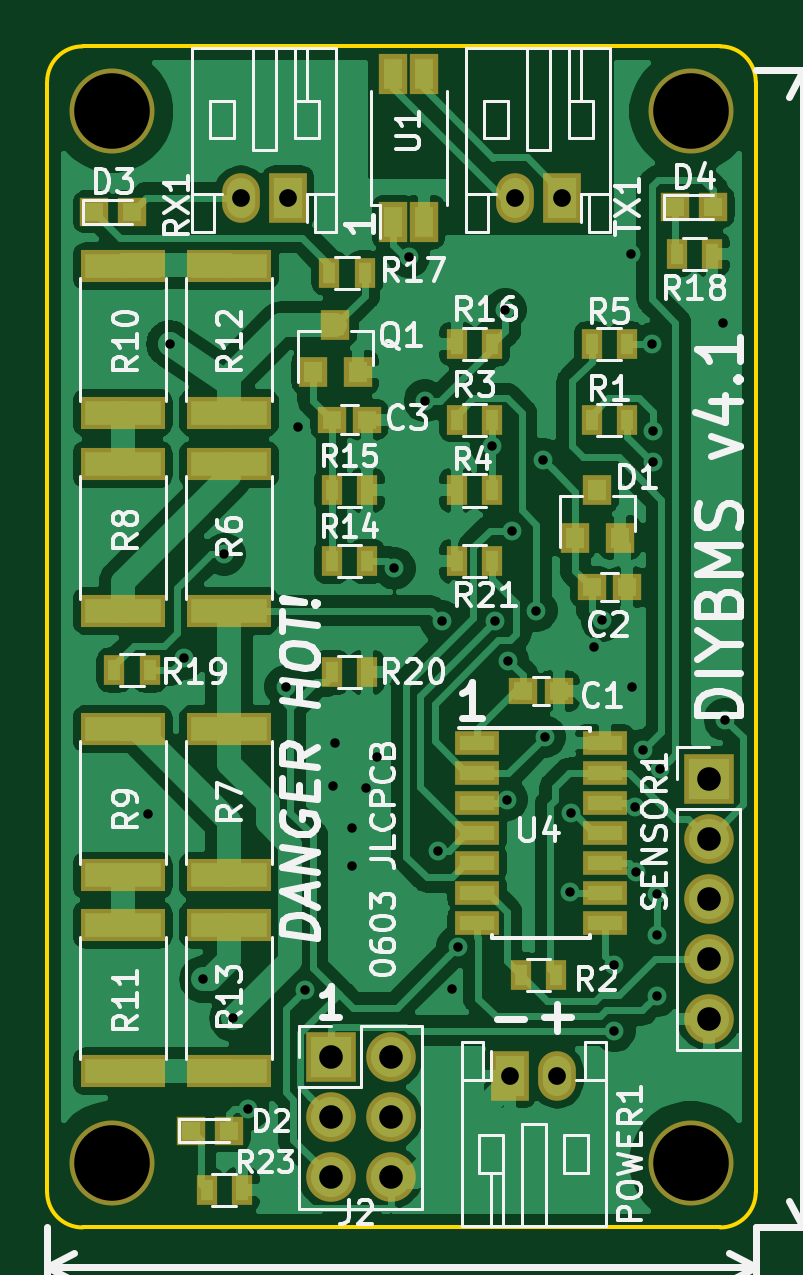
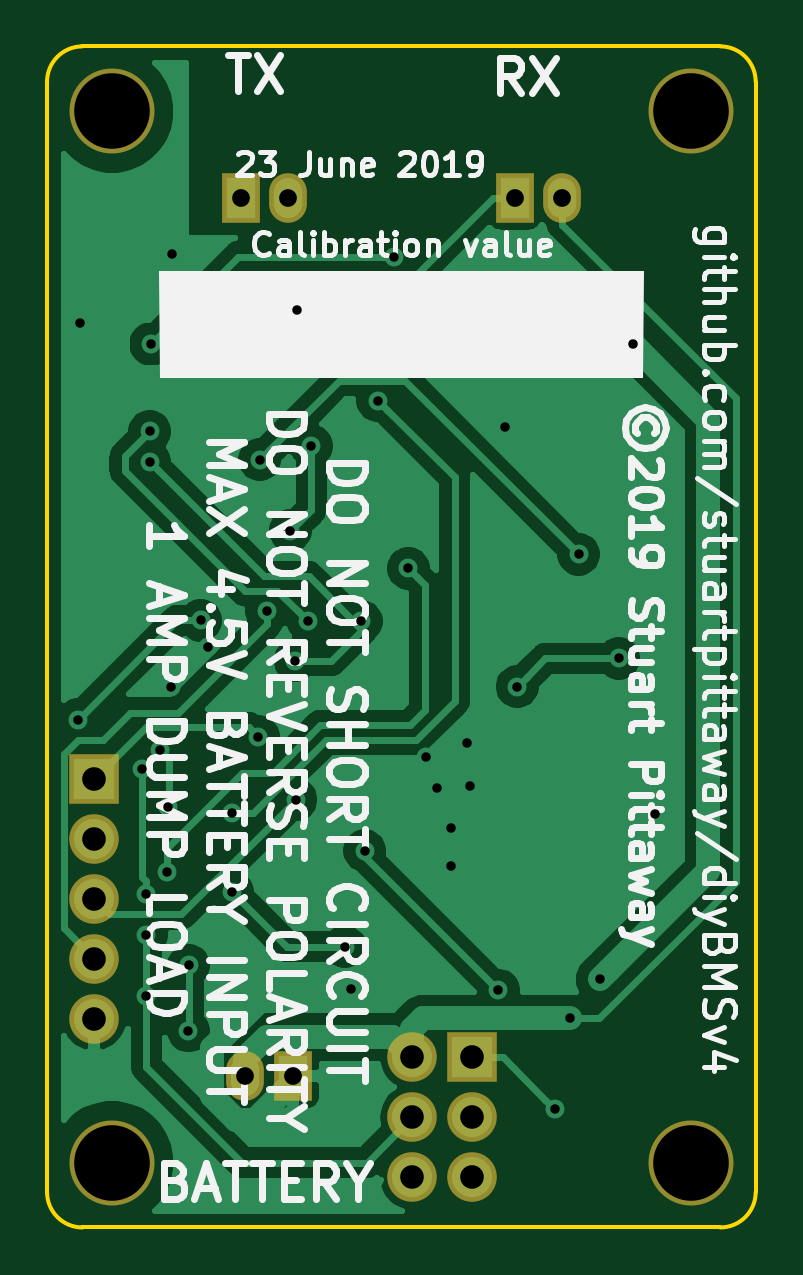
Circuit board: 11 layer files. Board 30.0 x 50.0 mm.
- bottom_copper: v4-B_Cu.gbr (56881 bytes)
- bottom_mask: v4-B_Mask.gbr (1200 bytes)
- paste: v4-B_Paste.gbr (484 bytes)
- bottom_silk: v4-B_SilkS.gbr (39447 bytes)
- outline: v4-Edge_Cuts.gbr (969 bytes)
- top_copper: v4-F_Cu.gbr (131632 bytes)
- top_mask: v4-F_Mask.gbr (3431 bytes)
- paste: v4-F_Paste.gbr (2715 bytes)
- top_silk: v4-F_SilkS.gbr (54061 bytes)
- drill: v4-NPTH.drl (365 bytes)
- drill: v4-PTH.drl (1360 bytes)

=== bottom_copper: v4-B_Cu.gbr (56881 bytes, source omitted) ===
=== bottom_mask: v4-B_Mask.gbr ===
G04 #@! TF.GenerationSoftware,KiCad,Pcbnew,(5.1.0)-1*
G04 #@! TF.CreationDate,2019-12-22T10:38:16+00:00*
G04 #@! TF.ProjectId,v4,76342e6b-6963-4616-945f-706362585858,rev?*
G04 #@! TF.SameCoordinates,Original*
G04 #@! TF.FileFunction,Soldermask,Bot*
G04 #@! TF.FilePolarity,Negative*
%FSLAX46Y46*%
G04 Gerber Fmt 4.6, Leading zero omitted, Abs format (unit mm)*
G04 Created by KiCad (PCBNEW (5.1.0)-1) date 2019-12-22 10:38:16*
%MOMM*%
%LPD*%
G04 APERTURE LIST*
%ADD10C,3.600000*%
%ADD11R,1.600000X2.100000*%
%ADD12O,1.600000X2.100000*%
%ADD13R,2.100000X2.100000*%
%ADD14O,2.100000X2.100000*%
G04 APERTURE END LIST*
D10*
X129167600Y-50737600D03*
X104667600Y-50737600D03*
X104667600Y-95237600D03*
X129167600Y-95237600D03*
D11*
X123717600Y-54387600D03*
D12*
X121717600Y-54387600D03*
D13*
X129917600Y-78987600D03*
D14*
X129917600Y-81527600D03*
X129917600Y-84067600D03*
X129917600Y-86607600D03*
X129917600Y-89147600D03*
D13*
X113917600Y-90787600D03*
D14*
X116457600Y-90787600D03*
X113917600Y-93327600D03*
X116457600Y-93327600D03*
X113917600Y-95867600D03*
X116457600Y-95867600D03*
D11*
X121517600Y-91587600D03*
D12*
X123517600Y-91587600D03*
D11*
X112117600Y-54387600D03*
D12*
X110117600Y-54387600D03*
M02*

=== paste: v4-B_Paste.gbr ===
G04 #@! TF.GenerationSoftware,KiCad,Pcbnew,(5.1.0)-1*
G04 #@! TF.CreationDate,2019-12-22T10:38:16+00:00*
G04 #@! TF.ProjectId,v4,76342e6b-6963-4616-945f-706362585858,rev?*
G04 #@! TF.SameCoordinates,Original*
G04 #@! TF.FileFunction,Paste,Bot*
G04 #@! TF.FilePolarity,Positive*
%FSLAX46Y46*%
G04 Gerber Fmt 4.6, Leading zero omitted, Abs format (unit mm)*
G04 Created by KiCad (PCBNEW (5.1.0)-1) date 2019-12-22 10:38:16*
%MOMM*%
%LPD*%
G04 APERTURE LIST*
G04 APERTURE END LIST*
M02*

=== bottom_silk: v4-B_SilkS.gbr (39447 bytes, source omitted) ===
=== outline: v4-Edge_Cuts.gbr ===
G04 #@! TF.GenerationSoftware,KiCad,Pcbnew,(5.1.0)-1*
G04 #@! TF.CreationDate,2019-12-22T10:38:16+00:00*
G04 #@! TF.ProjectId,v4,76342e6b-6963-4616-945f-706362585858,rev?*
G04 #@! TF.SameCoordinates,Original*
G04 #@! TF.FileFunction,Profile,NP*
%FSLAX46Y46*%
G04 Gerber Fmt 4.6, Leading zero omitted, Abs format (unit mm)*
G04 Created by KiCad (PCBNEW (5.1.0)-1) date 2019-12-22 10:38:16*
%MOMM*%
%LPD*%
G04 APERTURE LIST*
%ADD10C,0.150000*%
G04 APERTURE END LIST*
D10*
X131917600Y-96487600D02*
G75*
G02X130417600Y-97987600I-1500000J0D01*
G01*
X103417600Y-97987600D02*
G75*
G02X101917600Y-96487600I0J1500000D01*
G01*
X101917600Y-49487600D02*
G75*
G02X103417600Y-47987600I1500000J0D01*
G01*
X130417600Y-47987600D02*
G75*
G02X131917600Y-49487600I0J-1500000D01*
G01*
X101917600Y-96487600D02*
X101917600Y-49487600D01*
X130417600Y-97987600D02*
X103417600Y-97987600D01*
X131917600Y-49487600D02*
X131917600Y-96487600D01*
X103417600Y-47987600D02*
X130417600Y-47987600D01*
M02*

=== top_copper: v4-F_Cu.gbr (131632 bytes, source omitted) ===
=== top_mask: v4-F_Mask.gbr ===
G04 #@! TF.GenerationSoftware,KiCad,Pcbnew,(5.1.0)-1*
G04 #@! TF.CreationDate,2019-12-22T10:38:16+00:00*
G04 #@! TF.ProjectId,v4,76342e6b-6963-4616-945f-706362585858,rev?*
G04 #@! TF.SameCoordinates,Original*
G04 #@! TF.FileFunction,Soldermask,Top*
G04 #@! TF.FilePolarity,Negative*
%FSLAX46Y46*%
G04 Gerber Fmt 4.6, Leading zero omitted, Abs format (unit mm)*
G04 Created by KiCad (PCBNEW (5.1.0)-1) date 2019-12-22 10:38:16*
%MOMM*%
%LPD*%
G04 APERTURE LIST*
%ADD10R,0.900000X1.300000*%
%ADD11R,1.200000X1.200000*%
%ADD12R,1.200000X1.150000*%
%ADD13C,3.600000*%
%ADD14R,1.600000X2.100000*%
%ADD15O,1.600000X2.100000*%
%ADD16R,2.100000X2.100000*%
%ADD17O,2.100000X2.100000*%
%ADD18R,1.900000X1.000000*%
%ADD19R,1.200000X1.700000*%
%ADD20R,1.200000X1.300000*%
%ADD21R,3.600000X1.400000*%
G04 APERTURE END LIST*
D10*
X110167600Y-96387600D03*
X108667600Y-96387600D03*
X120767600Y-69787600D03*
X119267600Y-69787600D03*
X113967600Y-74487600D03*
X115467600Y-74487600D03*
X104767600Y-74387600D03*
X106267600Y-74387600D03*
X130067600Y-56787600D03*
X128567600Y-56787600D03*
X115367600Y-57587600D03*
X113867600Y-57587600D03*
X119267600Y-60587600D03*
X120767600Y-60587600D03*
X113967600Y-66787600D03*
X115467600Y-66787600D03*
X113967600Y-69787600D03*
X115467600Y-69787600D03*
X126467600Y-60587600D03*
X124967600Y-60587600D03*
X120767600Y-66787600D03*
X119267600Y-66787600D03*
X119267600Y-63787600D03*
X120767600Y-63787600D03*
X121967600Y-87287600D03*
X123467600Y-87287600D03*
X126467600Y-63787600D03*
X124967600Y-63787600D03*
D11*
X130117600Y-54787600D03*
X128517600Y-54787600D03*
X105517600Y-54987600D03*
X103917600Y-54987600D03*
X109617600Y-93887600D03*
X108017600Y-93887600D03*
D12*
X115467600Y-63787600D03*
X113967600Y-63787600D03*
X126467600Y-70887600D03*
X124967600Y-70887600D03*
X123567600Y-75287600D03*
X122067600Y-75287600D03*
D13*
X129167600Y-50737600D03*
X104667600Y-50737600D03*
X104667600Y-95237600D03*
X129167600Y-95237600D03*
D14*
X123717600Y-54387600D03*
D15*
X121717600Y-54387600D03*
D16*
X129917600Y-78987600D03*
D17*
X129917600Y-81527600D03*
X129917600Y-84067600D03*
X129917600Y-86607600D03*
X129917600Y-89147600D03*
D16*
X113917600Y-90787600D03*
D17*
X116457600Y-90787600D03*
X113917600Y-93327600D03*
X116457600Y-93327600D03*
X113917600Y-95867600D03*
X116457600Y-95867600D03*
D14*
X121517600Y-91587600D03*
D15*
X123517600Y-91587600D03*
D18*
X120117600Y-77477600D03*
X120117600Y-78747600D03*
X120117600Y-80017600D03*
X120117600Y-81287600D03*
X120117600Y-82557600D03*
X120117600Y-83827600D03*
X120117600Y-85097600D03*
X125517600Y-85097600D03*
X125517600Y-83827600D03*
X125517600Y-82557600D03*
X125517600Y-81287600D03*
X125517600Y-80017600D03*
X125517600Y-78747600D03*
X125517600Y-77477600D03*
D14*
X112117600Y-54387600D03*
D15*
X110117600Y-54387600D03*
D19*
X116577600Y-55437600D03*
X117857600Y-55437600D03*
X117857600Y-49137600D03*
X116577600Y-49137600D03*
D20*
X124267600Y-68787600D03*
X126167600Y-68787600D03*
X125217600Y-66787600D03*
X113167600Y-61787600D03*
X115067600Y-61787600D03*
X114117600Y-59787600D03*
D21*
X109617600Y-71887600D03*
X109617600Y-65687600D03*
X109617600Y-76887600D03*
X109617600Y-83087600D03*
X105117600Y-71887600D03*
X105117600Y-65687600D03*
X105117600Y-76887600D03*
X105117600Y-83087600D03*
X105117600Y-63499200D03*
X105117600Y-57299200D03*
X105117600Y-85176000D03*
X105117600Y-91376000D03*
X109617600Y-57299200D03*
X109617600Y-63499200D03*
X109617600Y-91376000D03*
X109617600Y-85176000D03*
M02*

=== paste: v4-F_Paste.gbr ===
G04 #@! TF.GenerationSoftware,KiCad,Pcbnew,(5.1.0)-1*
G04 #@! TF.CreationDate,2019-12-22T10:38:16+00:00*
G04 #@! TF.ProjectId,v4,76342e6b-6963-4616-945f-706362585858,rev?*
G04 #@! TF.SameCoordinates,Original*
G04 #@! TF.FileFunction,Paste,Top*
G04 #@! TF.FilePolarity,Positive*
%FSLAX46Y46*%
G04 Gerber Fmt 4.6, Leading zero omitted, Abs format (unit mm)*
G04 Created by KiCad (PCBNEW (5.1.0)-1) date 2019-12-22 10:38:16*
%MOMM*%
%LPD*%
G04 APERTURE LIST*
%ADD10R,0.500000X0.900000*%
%ADD11R,0.800000X0.800000*%
%ADD12R,0.800000X0.750000*%
%ADD13R,1.500000X0.600000*%
%ADD14R,0.800000X1.300000*%
%ADD15R,0.800000X0.900000*%
%ADD16R,3.200000X1.000000*%
G04 APERTURE END LIST*
D10*
X110167600Y-96387600D03*
X108667600Y-96387600D03*
X120767600Y-69787600D03*
X119267600Y-69787600D03*
X113967600Y-74487600D03*
X115467600Y-74487600D03*
X104767600Y-74387600D03*
X106267600Y-74387600D03*
X130067600Y-56787600D03*
X128567600Y-56787600D03*
X115367600Y-57587600D03*
X113867600Y-57587600D03*
X119267600Y-60587600D03*
X120767600Y-60587600D03*
X113967600Y-66787600D03*
X115467600Y-66787600D03*
X113967600Y-69787600D03*
X115467600Y-69787600D03*
X126467600Y-60587600D03*
X124967600Y-60587600D03*
X120767600Y-66787600D03*
X119267600Y-66787600D03*
X119267600Y-63787600D03*
X120767600Y-63787600D03*
X121967600Y-87287600D03*
X123467600Y-87287600D03*
X126467600Y-63787600D03*
X124967600Y-63787600D03*
D11*
X130117600Y-54787600D03*
X128517600Y-54787600D03*
X105517600Y-54987600D03*
X103917600Y-54987600D03*
X109617600Y-93887600D03*
X108017600Y-93887600D03*
D12*
X115467600Y-63787600D03*
X113967600Y-63787600D03*
X126467600Y-70887600D03*
X124967600Y-70887600D03*
X123567600Y-75287600D03*
X122067600Y-75287600D03*
D13*
X120117600Y-77477600D03*
X120117600Y-78747600D03*
X120117600Y-80017600D03*
X120117600Y-81287600D03*
X120117600Y-82557600D03*
X120117600Y-83827600D03*
X120117600Y-85097600D03*
X125517600Y-85097600D03*
X125517600Y-83827600D03*
X125517600Y-82557600D03*
X125517600Y-81287600D03*
X125517600Y-80017600D03*
X125517600Y-78747600D03*
X125517600Y-77477600D03*
D14*
X116577600Y-55437600D03*
X117857600Y-55437600D03*
X117857600Y-49137600D03*
X116577600Y-49137600D03*
D15*
X124267600Y-68787600D03*
X126167600Y-68787600D03*
X125217600Y-66787600D03*
X113167600Y-61787600D03*
X115067600Y-61787600D03*
X114117600Y-59787600D03*
D16*
X109617600Y-71887600D03*
X109617600Y-65687600D03*
X109617600Y-76887600D03*
X109617600Y-83087600D03*
X105117600Y-71887600D03*
X105117600Y-65687600D03*
X105117600Y-76887600D03*
X105117600Y-83087600D03*
X105117600Y-63499200D03*
X105117600Y-57299200D03*
X105117600Y-85176000D03*
X105117600Y-91376000D03*
X109617600Y-57299200D03*
X109617600Y-63499200D03*
X109617600Y-91376000D03*
X109617600Y-85176000D03*
M02*

=== top_silk: v4-F_SilkS.gbr (54061 bytes, source omitted) ===
=== drill: v4-NPTH.drl ===
M48
; DRILL file {KiCad (5.1.0)-1} date 22/12/2019 10:38:19
; FORMAT={3:3/ absolute / metric / suppress leading zeros}
; #@! TF.CreationDate,2019-12-22T10:38:19+00:00
; #@! TF.GenerationSoftware,Kicad,Pcbnew,(5.1.0)-1
; #@! TF.FileFunction,NonPlated,1,2,NPTH
FMAT,2
METRIC,TZ
T1C3.200
%
G90
G05
T1
X129168Y-95238
X129168Y-50738
X104668Y-95238
X104668Y-50738
T0
M30

=== drill: v4-PTH.drl ===
M48
; DRILL file {KiCad (5.1.0)-1} date 22/12/2019 10:38:19
; FORMAT={3:3/ absolute / metric / suppress leading zeros}
; #@! TF.CreationDate,2019-12-22T10:38:19+00:00
; #@! TF.GenerationSoftware,Kicad,Pcbnew,(5.1.0)-1
; #@! TF.FileFunction,Plated,1,2,PTH
FMAT,2
METRIC,TZ
T1C0.400
T2C0.750
T3C1.000
%
G90
G05
T1
X106168Y-80488
X107118Y-60588
X107718Y-73888
X108518Y-87488
X109418Y-69488
X109789Y-89138
X110418Y-92988
X112018Y-75088
X112518Y-64088
X112818Y-87938
X114018Y-79288
X114118Y-77488
X114818Y-81088
X114818Y-82688
X115418Y-79388
X115868Y-78084
X116618Y-70088
X117218Y-56888
X117918Y-62988
X118468Y-82038
X118616Y-72329
X119068Y-87888
X119308Y-86095
X120736Y-64905
X120890Y-72296
X121318Y-59138
X121379Y-79874
X121418Y-73988
X121618Y-68488
X122618Y-71874
X122918Y-65488
X122983Y-77213
X124068Y-83788
X124076Y-80424
X125089Y-73423
X125418Y-72288
X125918Y-86888
X125934Y-89665
X126618Y-56788
X126658Y-75088
X126812Y-80194
X126846Y-82938
X127134Y-77782
X127518Y-60588
X127568Y-64288
X127568Y-65583
X127718Y-83888
X127718Y-85588
X127718Y-88188
X127878Y-78592
X130518Y-59688
X130618Y-76488
T2
X121718Y-54388
X123718Y-54388
X110118Y-54388
X112118Y-54388
X121518Y-91588
X123518Y-91588
T3
X129918Y-78988
X129918Y-81528
X129918Y-84068
X129918Y-86608
X129918Y-89148
X113918Y-90788
X113918Y-93328
X113918Y-95868
X116458Y-90788
X116458Y-93328
X116458Y-95868
T0
M30
